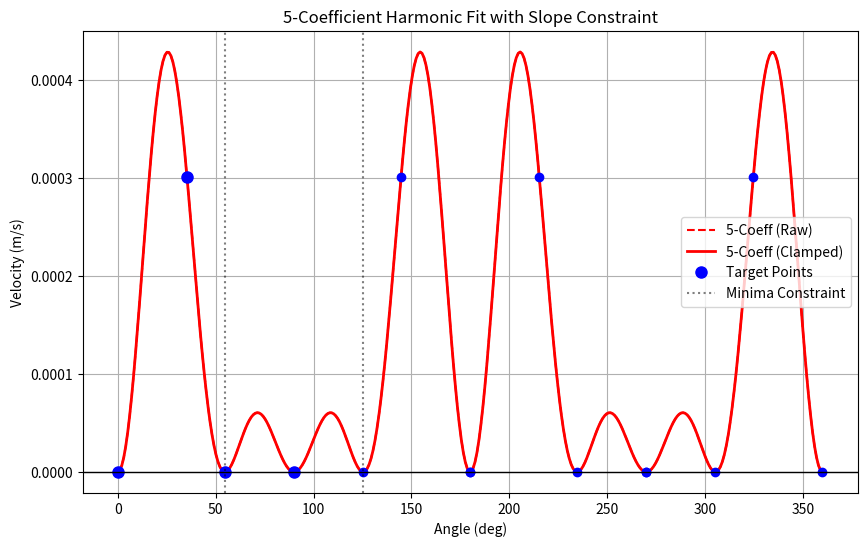

Python code for this plot:
import numpy as np
import matplotlib.pyplot as plt

# --- 1. PHYSICS PARAMETERS ---
# Constants
kB_eV = 8.617333262e-5
T = 300.0  # Kelvin
bNorm = 2.72e-10 
tau = 1.0e9 # 1 GPa Stress

# Mobility Parameters (From your W.txt)
Bs = 9.8e-4 
Be = 4.26e-04
dH0_vals = np.array([1.24, 0.71, 7.29, 1.91]) # eV (Literature)

# --- 2. CALCULATE TARGET POINTS ---
# Calculate V0, V35, V54, V90
v_targ = np.zeros(4)
for i in range(4):
    dG = (dH0_vals[i]) 
    if i == 3:
        pre_factor = (abs(tau) * bNorm) / Be
    else:
        pre_factor = (abs(tau) * bNorm) / Bs
    v_targ[i] = pre_factor * np.exp(-dG / (2.0 * kB_eV * T))

print("Target Velocities (m/s):")
print(f"  0 deg: {v_targ[0]:.4e}")
print(f" 35 deg: {v_targ[1]:.4e}")
print(f" 54 deg: {v_targ[2]:.4e}")
print(f" 90 deg: {v_targ[3]:.4e}")

# --- 3. SOLVE 5x5 SYSTEM ---
# Model: v(th) = c0 + c1*cos(2th) + c2*cos(4th) + c3*cos(6th) + c4*cos(8th)
angles_deg = np.array([0.0, 35.3, 54.7, 90.0])
angles_rad = angles_deg * np.pi / 180.0

A = np.zeros((5, 5))
b_vec = np.zeros(5)

# Rows 0-3: Fit the 4 points
for i in range(4):
    b_vec[i] = v_targ[i]
    for n in range(5):
        A[i, n] = np.cos(2 * n * angles_rad[i])

# Row 4: Slope Constraint at 54.7 deg (Minima)
# d/dtheta [ cos(2n*theta) ] = -2n * sin(2n*theta)
th_min = angles_rad[2] # 54.7 deg
b_vec[4] = 0.0
A[4, 0] = 0.0
for n in range(1, 5):
    A[4, n] = -2.0 * n * np.sin(2.0 * n * th_min)

# Solve
coeffs = np.linalg.solve(A, b_vec)
print("\n5-Coeff Coefficients:", coeffs)

# --- 4. PLOT ---
theta_plot = np.linspace(0, 360, 360) * np.pi / 180.0
v_plot = np.zeros_like(theta_plot)

for n in range(5):
    v_plot += coeffs[n] * np.cos(2 * n * theta_plot)

# Clamp for visualization (simulate C++ safety)
v_plot_clamped = np.maximum(v_plot, 0.0)

plt.figure(figsize=(10, 6))
plt.plot(np.degrees(theta_plot), v_plot, 'r--', label='5-Coeff (Raw)')
plt.plot(np.degrees(theta_plot), v_plot_clamped, 'r-', linewidth=2, label='5-Coeff (Clamped)')

# Plot Target Points
plt.plot(angles_deg, v_targ, 'bo', markersize=8, label='Target Points')
# Plot Mirror Points for visual check
plt.plot(180-angles_deg, v_targ, 'bo')
plt.plot(180+angles_deg, v_targ, 'bo')
plt.plot(360-angles_deg, v_targ, 'bo')

plt.axhline(0, color='k', linewidth=1)
plt.axvline(54.7, color='k', linestyle=':', alpha=0.5, label='Minima Constraint')
plt.axvline(125.3, color='k', linestyle=':', alpha=0.5)
plt.xlabel("Angle (deg)")
plt.ylabel("Velocity (m/s)")
plt.title("5-Coefficient Harmonic Fit with Slope Constraint")
plt.legend()
plt.grid(True)
plt.show()
